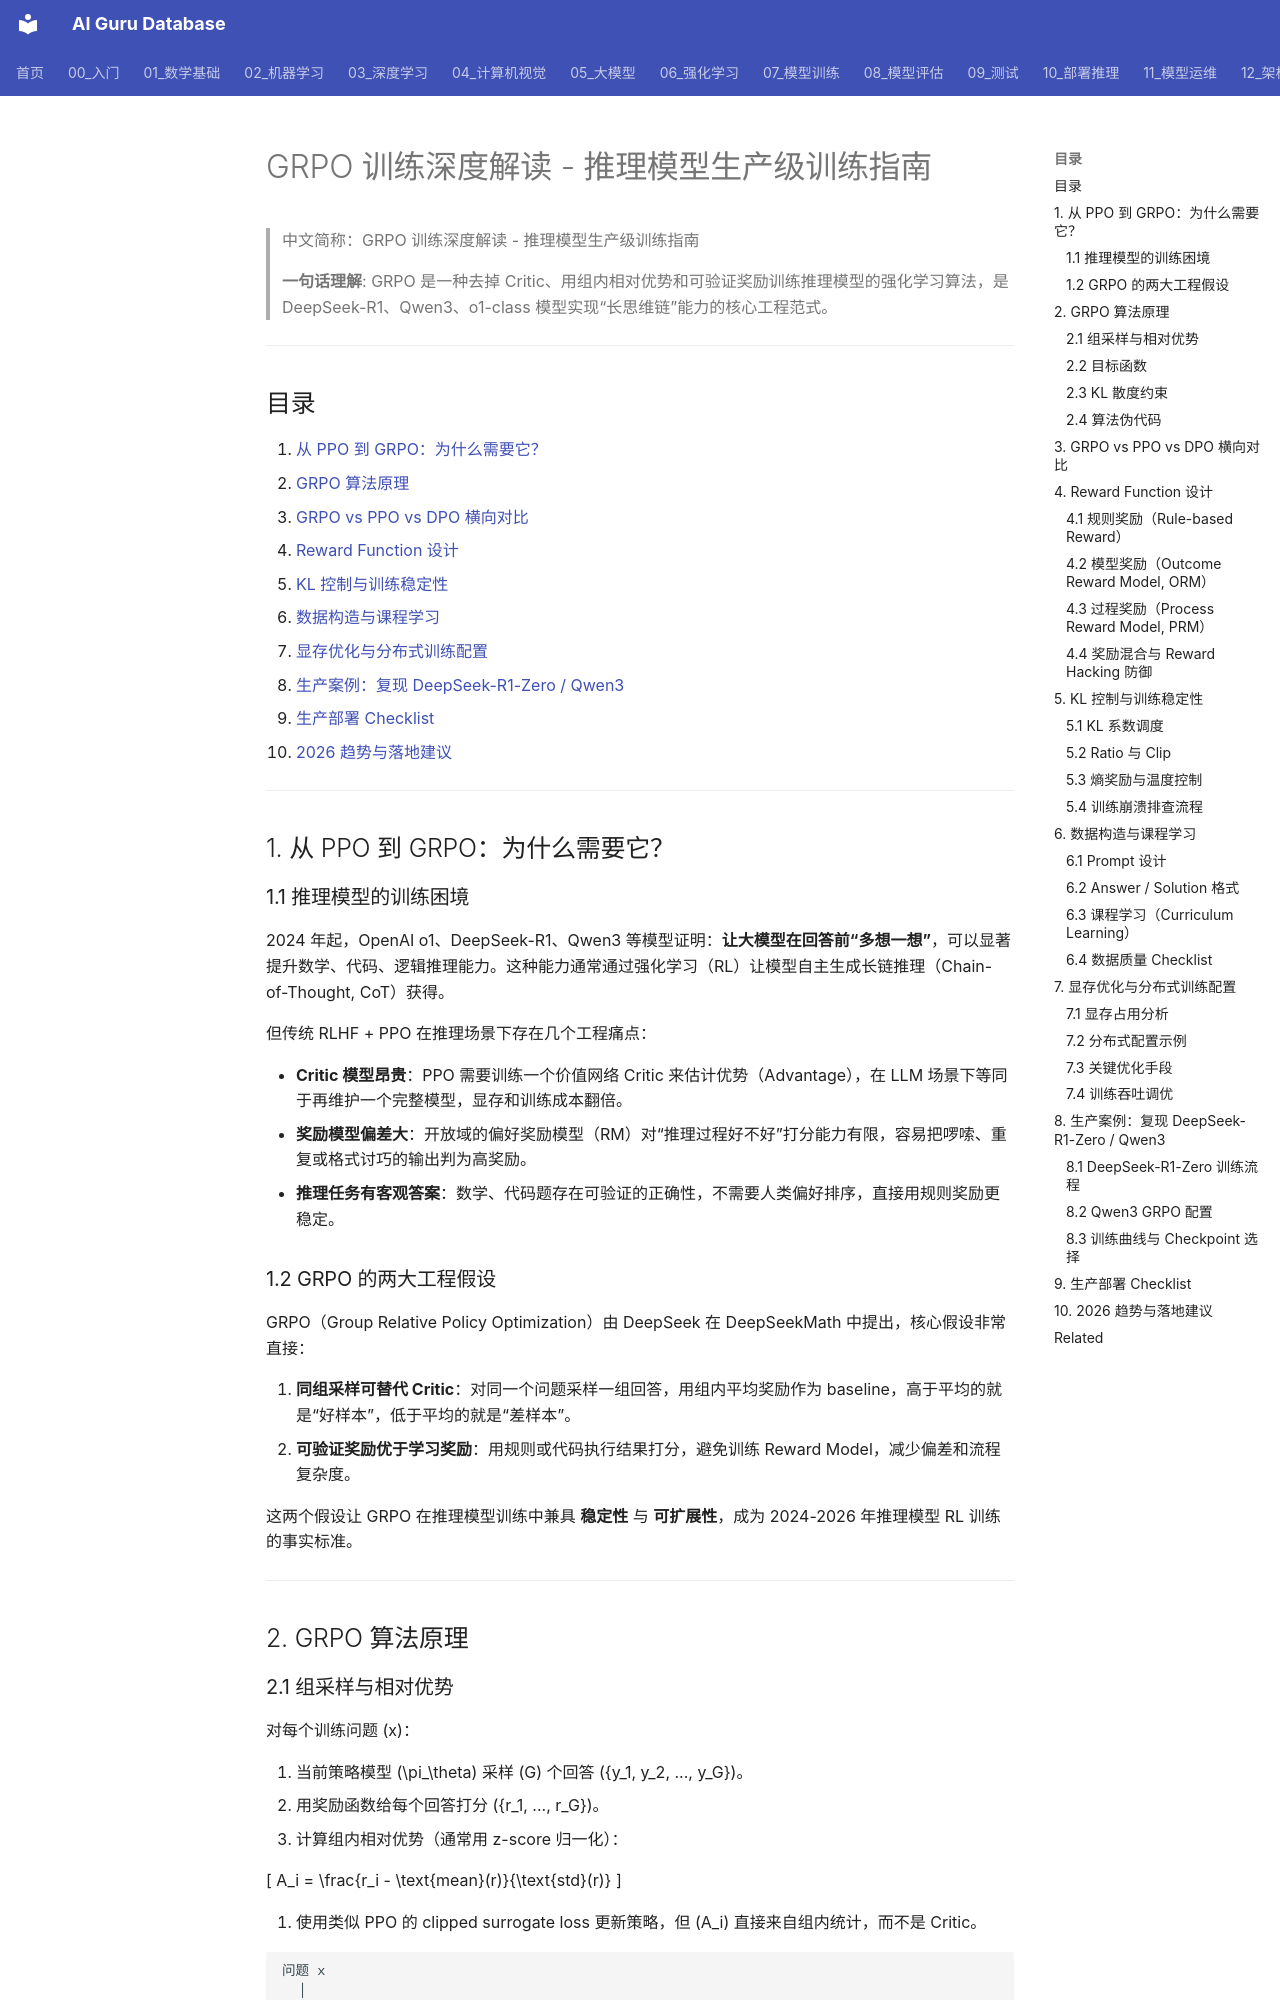

repository: ai-guru-global/ai-guru-database · page: 06_强化学习/03_RLHF与对齐/02_GRPO_训练_深入分析/index.html · generator: mkdocs

---
title: 'GRPO 训练深度解读 - 推理模型生产级训练指南'
category: '06-reinforcement-learning'
tags: ["reinforcement-learning", "grpo", "rlhf", "ppo", "dpo", "reasoning", "deepseek-r1", "qwen3", "large-model-training", "alignment"]
summary: '> **一句话理解**: GRPO 是一种去掉 Critic、用组内相对优势和可验证奖励训练推理模型的强化学习算法，是 DeepSeek-R1、Qwen3、o1-class 模型实现“长思维链”能力的核心工程范式。'
created: '2026-07-02'
updated: '2026-07-02'
tier: supporting
aliases:
  - "GRPO Training Deep Dive"
  - "GRPO_Training_Deep_Dive"
sources: []

name_zh: "GRPO 训练深度解读 - 推理模型生产级训练指南"
---

# GRPO 训练深度解读 - 推理模型生产级训练指南

> 中文简称：GRPO 训练深度解读 - 推理模型生产级训练指南

> **一句话理解**: GRPO 是一种去掉 Critic、用组内相对优势和可验证奖励训练推理模型的强化学习算法，是 DeepSeek-R1、Qwen3、o1-class 模型实现“长思维链”能力的核心工程范式。

---

## 目录

1. [从 PPO 到 GRPO：为什么需要它？](#1-从-ppo-到-grpo为什么需要它)
2. [GRPO 算法原理](#2-grpo-算法原理)
3. [GRPO vs PPO vs DPO 横向对比](#3-grpo-vs-ppo-vs-dpo-横向对比)
4. [Reward Function 设计](#4-reward-function-设计)
5. [KL 控制与训练稳定性](#5-kl-控制与训练稳定性)
6. [数据构造与课程学习](#6-数据构造与课程学习)
7. [显存优化与分布式训练配置](#7-显存优化与分布式训练配置)
8. [生产案例：复现 DeepSeek-R1-Zero / Qwen3](#8-生产案例复现-deepseek-r1-zero--qwen3)
9. [生产部署 Checklist](#9-生产部署-checklist)
10. [2026 趋势与落地建议](#10-2026-趋势与落地建议)

---

## 1. 从 PPO 到 GRPO：为什么需要它？

### 1.1 推理模型的训练困境

2024 年起，OpenAI o1、DeepSeek-R1、Qwen3 等模型证明：**让大模型在回答前“多想一想”**，可以显著提升数学、代码、逻辑推理能力。这种能力通常通过强化学习（RL）让模型自主生成长链推理（Chain-of-Thought, CoT）获得。

但传统 RLHF + PPO 在推理场景下存在几个工程痛点：

- **Critic 模型昂贵**：PPO 需要训练一个价值网络 Critic 来估计优势（Advantage），在 LLM 场景下等同于再维护一个完整模型，显存和训练成本翻倍。
- **奖励模型偏差大**：开放域的偏好奖励模型（RM）对“推理过程好不好”打分能力有限，容易把啰嗦、重复或格式讨巧的输出判为高奖励。
- **推理任务有客观答案**：数学、代码题存在可验证的正确性，不需要人类偏好排序，直接用规则奖励更稳定。

### 1.2 GRPO 的两大工程假设

GRPO（Group Relative Policy Optimization）由 DeepSeek 在 DeepSeekMath 中提出，核心假设非常直接：

1. **同组采样可替代 Critic**：对同一个问题采样一组回答，用组内平均奖励作为 baseline，高于平均的就是“好样本”，低于平均的就是“差样本”。
2. **可验证奖励优于学习奖励**：用规则或代码执行结果打分，避免训练 Reward Model，减少偏差和流程复杂度。

这两个假设让 GRPO 在推理模型训练中兼具 **稳定性** 与 **可扩展性**，成为 2024-2026 年推理模型 RL 训练的事实标准。

---

## 2. GRPO 算法原理
